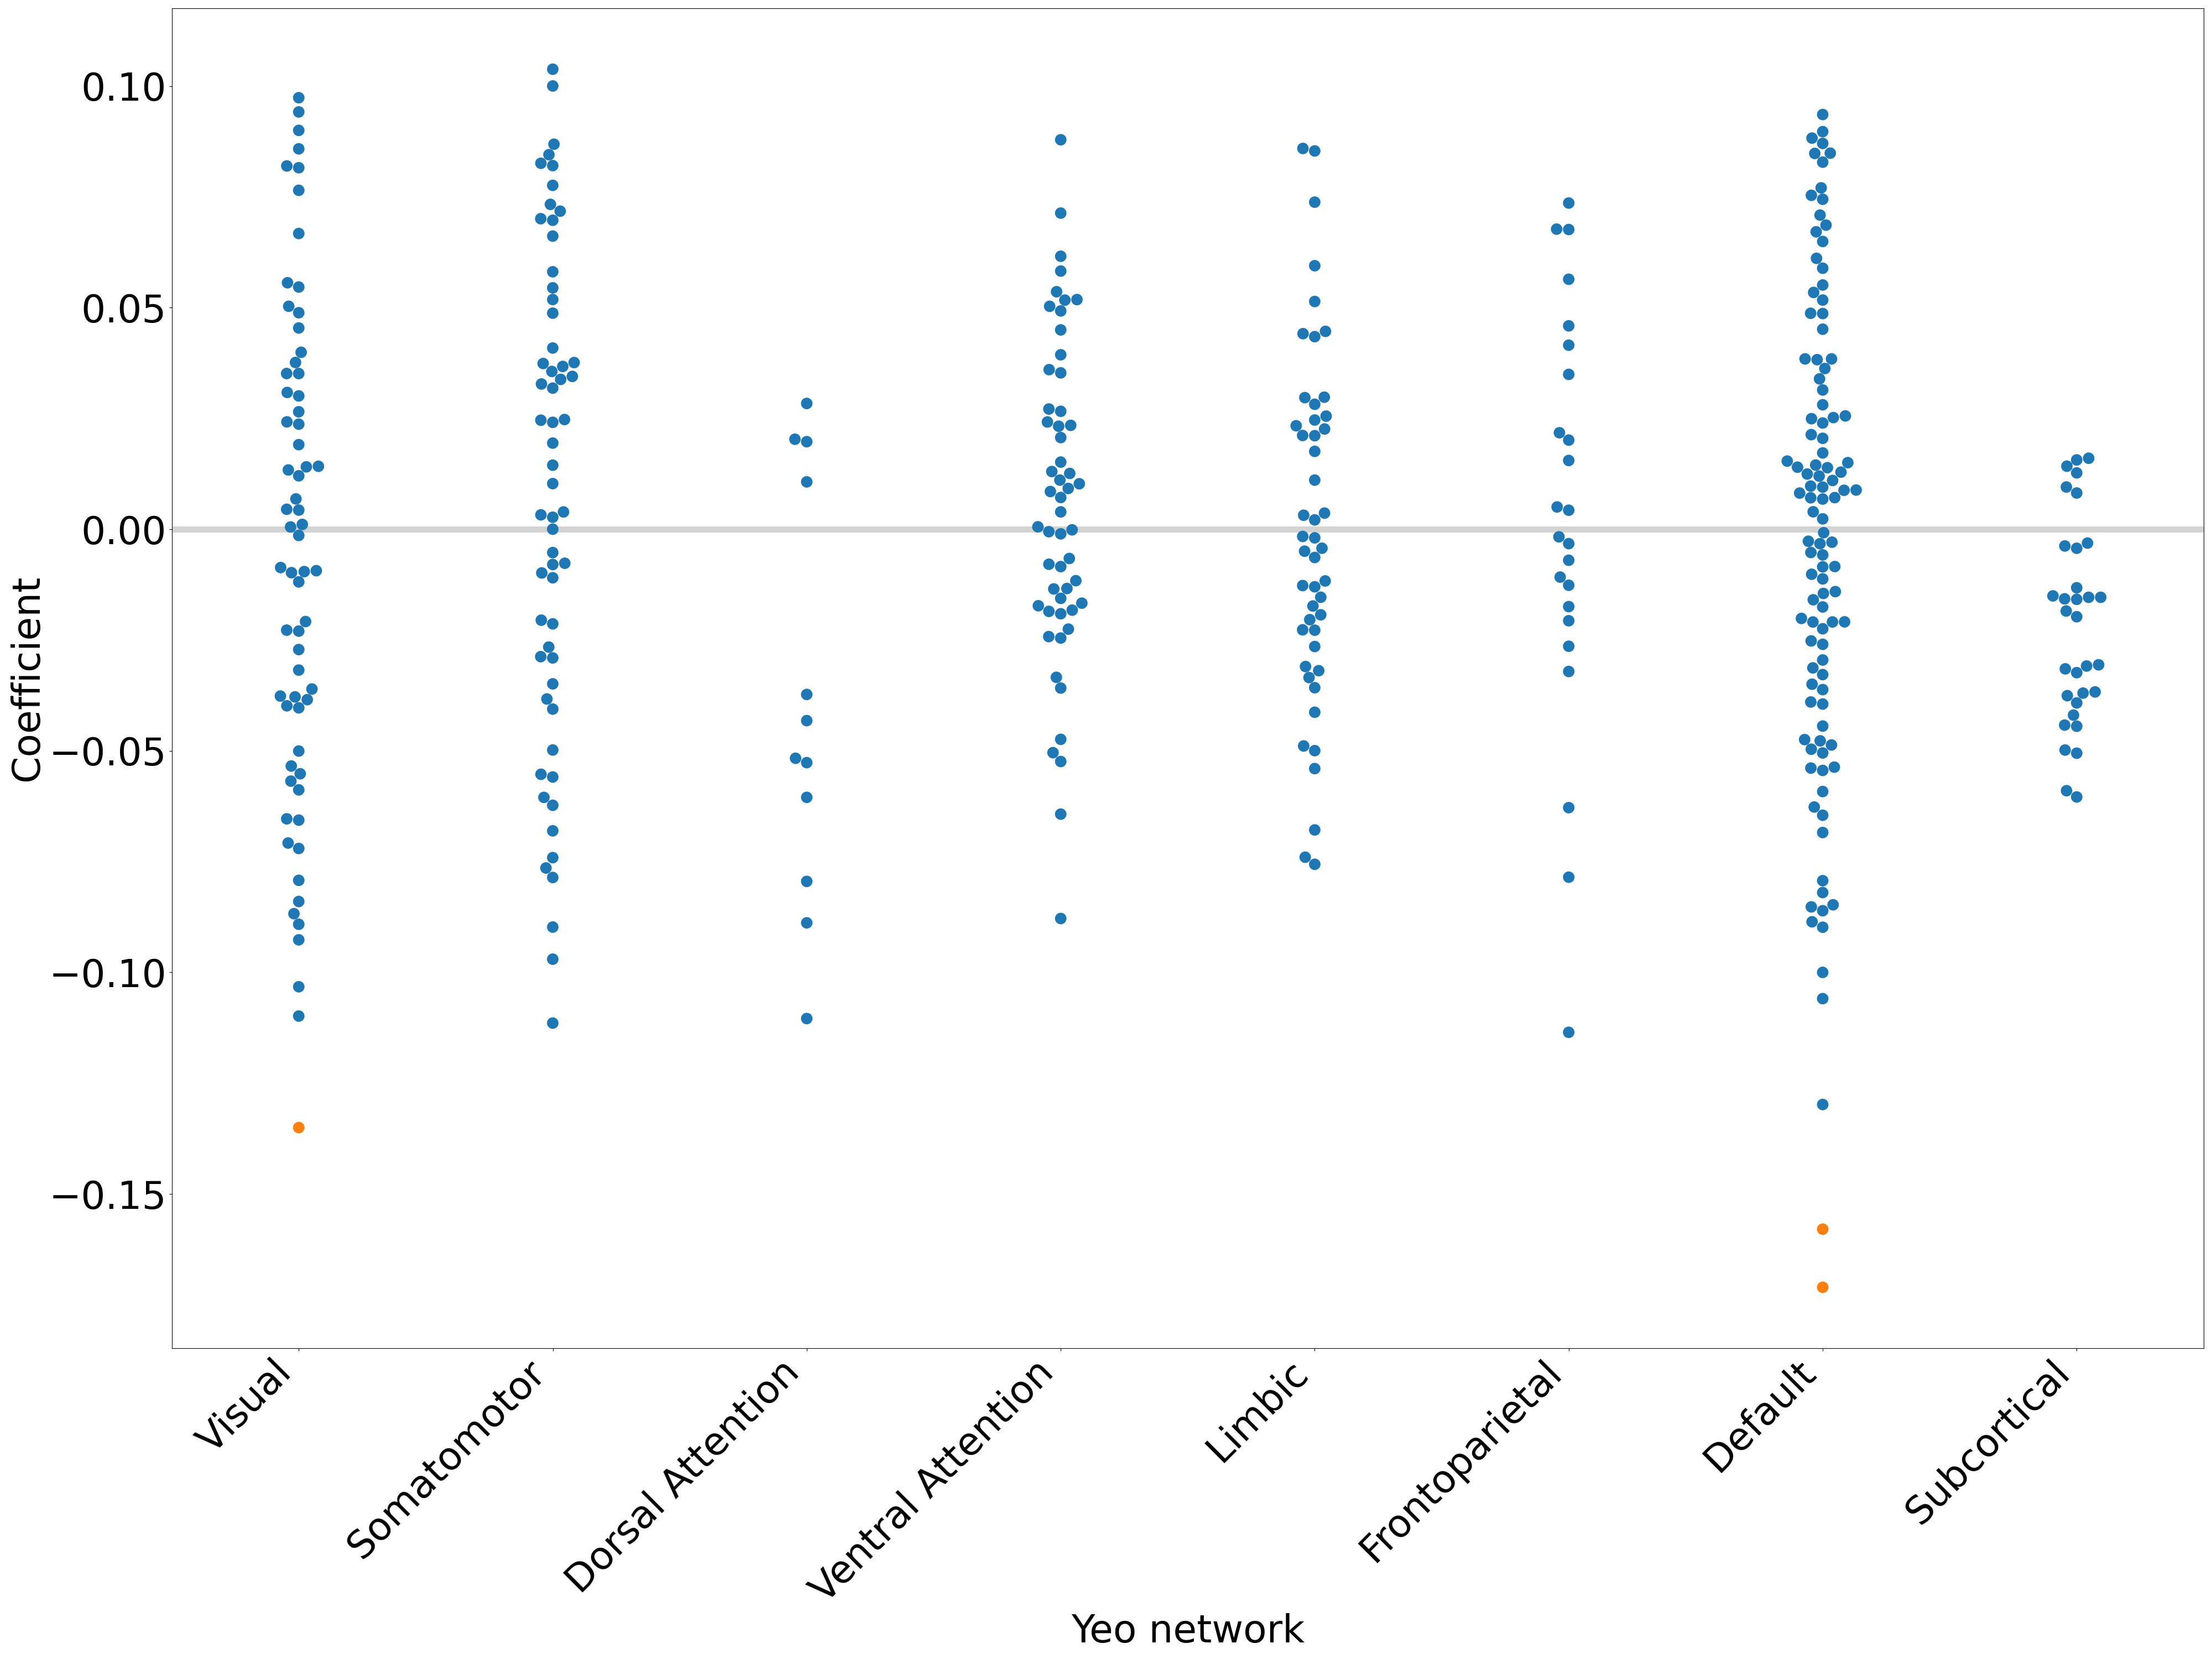

Values plotted in this chart, from the file beside it:
, IDP_name, regressor, coef_, p_fdr, p_raw, phenotype, confounds, Dataset, score (R2)
0, lh_caudalanteriorcingulate_area, IDP (feature), -0.03342, 0.7129, 0.349, Neuroticism, ['hm', 'age', 'sex', 'FS_IntraCranial_Vo…, HCP_YA, 0.01938
1, lh_caudalanteriorcingulate_area, hm, 0.01311, 0.7793, 0.7079, Neuroticism, ['hm', 'age', 'sex', 'FS_IntraCranial_Vo…, HCP_YA, 0.01938
2, lh_caudalanteriorcingulate_area, age, -0.05669, 0.1273, 0.08747, Neuroticism, ['hm', 'age', 'sex', 'FS_IntraCranial_Vo…, HCP_YA, 0.01938
3, lh_caudalanteriorcingulate_area, sex, -0.1286, 0.00623, 0.00376, Neuroticism, ['hm', 'age', 'sex', 'FS_IntraCranial_Vo…, HCP_YA, 0.01938
4, lh_caudalanteriorcingulate_area, FS_IntraCranial_Vol, -0.003748, 0.9835, 0.9324, Neuroticism, ['hm', 'age', 'sex', 'FS_IntraCranial_Vo…, HCP_YA, 0.01938
5, lh_caudalanteriorcingulate_area, IDP (feature), -0.02422, 0.831, 0.5004, Sadness, ['hm', 'age', 'sex', 'FS_IntraCranial_Vo…, HCP_YA, 0.0046
6, lh_caudalanteriorcingulate_area, hm, -0.006426, 0.9944, 0.8554, Sadness, ['hm', 'age', 'sex', 'FS_IntraCranial_Vo…, HCP_YA, 0.0046
7, lh_caudalanteriorcingulate_area, age, -0.04568, 0.2538, 0.1716, Sadness, ['hm', 'age', 'sex', 'FS_IntraCranial_Vo…, HCP_YA, 0.0046
8, lh_caudalanteriorcingulate_area, sex, -0.05886, 0.2528, 0.1872, Sadness, ['hm', 'age', 'sex', 'FS_IntraCranial_Vo…, HCP_YA, 0.0046
9, lh_caudalanteriorcingulate_area, FS_IntraCranial_Vol, 0.05907, 0.4769, 0.185, Sadness, ['hm', 'age', 'sex', 'FS_IntraCranial_Vo…, HCP_YA, 0.0046
10, lh_caudalanteriorcingulate_thickness, IDP (feature), 0.003919, 0.9835, 0.9038, Neuroticism, ['hm', 'age', 'sex', 'FS_IntraCranial_Vo…, HCP_YA, 0.01848
11, lh_caudalanteriorcingulate_thickness, hm, 0.01224, 0.7793, 0.7267, Neuroticism, ['hm', 'age', 'sex', 'FS_IntraCranial_Vo…, HCP_YA, 0.01848
12, lh_caudalanteriorcingulate_thickness, age, -0.0564, 0.1273, 0.09083, Neuroticism, ['hm', 'age', 'sex', 'FS_IntraCranial_Vo…, HCP_YA, 0.01848
13, lh_caudalanteriorcingulate_thickness, sex, -0.1294, 0.00623, 0.003556, Neuroticism, ['hm', 'age', 'sex', 'FS_IntraCranial_Vo…, HCP_YA, 0.01848
14, lh_caudalanteriorcingulate_thickness, FS_IntraCranial_Vol, -0.01713, 0.9835, 0.682, Neuroticism, ['hm', 'age', 'sex', 'FS_IntraCranial_Vo…, HCP_YA, 0.01848
15, lh_caudalanteriorcingulate_thickness, IDP (feature), 0.02714, 0.795, 0.406, Sadness, ['hm', 'age', 'sex', 'FS_IntraCranial_Vo…, HCP_YA, 0.004849
16, lh_caudalanteriorcingulate_thickness, hm, -0.007512, 0.9944, 0.8312, Sadness, ['hm', 'age', 'sex', 'FS_IntraCranial_Vo…, HCP_YA, 0.004849
17, lh_caudalanteriorcingulate_thickness, age, -0.04297, 0.2538, 0.2006, Sadness, ['hm', 'age', 'sex', 'FS_IntraCranial_Vo…, HCP_YA, 0.004849
18, lh_caudalanteriorcingulate_thickness, sex, -0.05933, 0.2528, 0.1836, Sadness, ['hm', 'age', 'sex', 'FS_IntraCranial_Vo…, HCP_YA, 0.004849
19, lh_caudalanteriorcingulate_thickness, FS_IntraCranial_Vol, 0.05045, 0.4769, 0.2311, Sadness, ['hm', 'age', 'sex', 'FS_IntraCranial_Vo…, HCP_YA, 0.004849
20, lh_caudalanteriorcingulate_volume, IDP (feature), -0.01853, 0.8754, 0.5943, Neuroticism, ['hm', 'age', 'sex', 'FS_IntraCranial_Vo…, HCP_YA, 0.01876
21, lh_caudalanteriorcingulate_volume, hm, 0.01243, 0.7793, 0.7225, Neuroticism, ['hm', 'age', 'sex', 'FS_IntraCranial_Vo…, HCP_YA, 0.01876
22, lh_caudalanteriorcingulate_volume, age, -0.05721, 0.1273, 0.08479, Neuroticism, ['hm', 'age', 'sex', 'FS_IntraCranial_Vo…, HCP_YA, 0.01876
23, lh_caudalanteriorcingulate_volume, sex, -0.1287, 0.00623, 0.003743, Neuroticism, ['hm', 'age', 'sex', 'FS_IntraCranial_Vo…, HCP_YA, 0.01876
24, lh_caudalanteriorcingulate_volume, FS_IntraCranial_Vol, -0.01093, 0.9835, 0.8014, Neuroticism, ['hm', 'age', 'sex', 'FS_IntraCranial_Vo…, HCP_YA, 0.01876
25, lh_caudalanteriorcingulate_volume, IDP (feature), -0.01726, 0.8998, 0.6224, Sadness, ['hm', 'age', 'sex', 'FS_IntraCranial_Vo…, HCP_YA, 0.004376
26, lh_caudalanteriorcingulate_volume, hm, -0.006897, 0.9944, 0.8449, Sadness, ['hm', 'age', 'sex', 'FS_IntraCranial_Vo…, HCP_YA, 0.004376
27, lh_caudalanteriorcingulate_volume, age, -0.04614, 0.2538, 0.1675, Sadness, ['hm', 'age', 'sex', 'FS_IntraCranial_Vo…, HCP_YA, 0.004376
28, lh_caudalanteriorcingulate_volume, sex, -0.05881, 0.2528, 0.1877, Sadness, ['hm', 'age', 'sex', 'FS_IntraCranial_Vo…, HCP_YA, 0.004376
29, lh_caudalanteriorcingulate_volume, FS_IntraCranial_Vol, 0.05518, 0.4769, 0.2078, Sadness, ['hm', 'age', 'sex', 'FS_IntraCranial_Vo…, HCP_YA, 0.004376
30, lh_caudalmiddlefrontal_area, IDP (feature), -0.02012, 0.8754, 0.6024, Neuroticism, ['hm', 'age', 'sex', 'FS_IntraCranial_Vo…, HCP_YA, 0.01875
31, lh_caudalmiddlefrontal_area, hm, 0.01366, 0.7793, 0.697, Neuroticism, ['hm', 'age', 'sex', 'FS_IntraCranial_Vo…, HCP_YA, 0.01875
32, lh_caudalmiddlefrontal_area, age, -0.05717, 0.1273, 0.08499, Neuroticism, ['hm', 'age', 'sex', 'FS_IntraCranial_Vo…, HCP_YA, 0.01875
33, lh_caudalmiddlefrontal_area, sex, -0.1284, 0.00623, 0.003836, Neuroticism, ['hm', 'age', 'sex', 'FS_IntraCranial_Vo…, HCP_YA, 0.01875
34, lh_caudalmiddlefrontal_area, FS_IntraCranial_Vol, -0.007381, 0.9835, 0.8723, Neuroticism, ['hm', 'age', 'sex', 'FS_IntraCranial_Vo…, HCP_YA, 0.01875
35, lh_caudalmiddlefrontal_area, IDP (feature), 0.03828, 0.7166, 0.3252, Sadness, ['hm', 'age', 'sex', 'FS_IntraCranial_Vo…, HCP_YA, 0.005142
36, lh_caudalmiddlefrontal_area, hm, -0.009585, 0.9944, 0.7862, Sadness, ['hm', 'age', 'sex', 'FS_IntraCranial_Vo…, HCP_YA, 0.005142
37, lh_caudalmiddlefrontal_area, age, -0.04507, 0.2538, 0.1773, Sadness, ['hm', 'age', 'sex', 'FS_IntraCranial_Vo…, HCP_YA, 0.005142
38, lh_caudalmiddlefrontal_area, sex, -0.06133, 0.2528, 0.1696, Sadness, ['hm', 'age', 'sex', 'FS_IntraCranial_Vo…, HCP_YA, 0.005142
39, lh_caudalmiddlefrontal_area, FS_IntraCranial_Vol, 0.03036, 0.573, 0.5115, Sadness, ['hm', 'age', 'sex', 'FS_IntraCranial_Vo…, HCP_YA, 0.005142
40, lh_caudalmiddlefrontal_thickness, IDP (feature), 0.08828, 0.1376, 0.008002, Neuroticism, ['hm', 'age', 'sex', 'FS_IntraCranial_Vo…, HCP_YA, 0.02575
41, lh_caudalmiddlefrontal_thickness, hm, 0.01209, 0.7793, 0.7288, Neuroticism, ['hm', 'age', 'sex', 'FS_IntraCranial_Vo…, HCP_YA, 0.02575
42, lh_caudalmiddlefrontal_thickness, age, -0.03679, 0.2793, 0.2778, Neuroticism, ['hm', 'age', 'sex', 'FS_IntraCranial_Vo…, HCP_YA, 0.02575
43, lh_caudalmiddlefrontal_thickness, sex, -0.1263, 0.00623, 0.004301, Neuroticism, ['hm', 'age', 'sex', 'FS_IntraCranial_Vo…, HCP_YA, 0.02575
44, lh_caudalmiddlefrontal_thickness, FS_IntraCranial_Vol, -0.02658, 0.9835, 0.5246, Neuroticism, ['hm', 'age', 'sex', 'FS_IntraCranial_Vo…, HCP_YA, 0.02575
45, lh_caudalmiddlefrontal_thickness, IDP (feature), 0.0936, 0.2039, 0.005238, Sadness, ['hm', 'age', 'sex', 'FS_IntraCranial_Vo…, HCP_YA, 0.01231
46, lh_caudalmiddlefrontal_thickness, hm, -0.00724, 0.9944, 0.8366, Sadness, ['hm', 'age', 'sex', 'FS_IntraCranial_Vo…, HCP_YA, 0.01231
47, lh_caudalmiddlefrontal_thickness, age, -0.02454, 0.472, 0.472, Sadness, ['hm', 'age', 'sex', 'FS_IntraCranial_Vo…, HCP_YA, 0.01231
48, lh_caudalmiddlefrontal_thickness, sex, -0.05616, 0.2528, 0.2066, Sadness, ['hm', 'age', 'sex', 'FS_IntraCranial_Vo…, HCP_YA, 0.01231
49, lh_caudalmiddlefrontal_thickness, FS_IntraCranial_Vol, 0.0394, 0.4769, 0.3491, Sadness, ['hm', 'age', 'sex', 'FS_IntraCranial_Vo…, HCP_YA, 0.01231
50, lh_caudalmiddlefrontal_volume, IDP (feature), 0.01723, 0.8838, 0.6569, Neuroticism, ['hm', 'age', 'sex', 'FS_IntraCranial_Vo…, HCP_YA, 0.01867
51, lh_caudalmiddlefrontal_volume, hm, 0.01125, 0.7793, 0.7485, Neuroticism, ['hm', 'age', 'sex', 'FS_IntraCranial_Vo…, HCP_YA, 0.01867
52, lh_caudalmiddlefrontal_volume, age, -0.05535, 0.1273, 0.09695, Neuroticism, ['hm', 'age', 'sex', 'FS_IntraCranial_Vo…, HCP_YA, 0.01867
53, lh_caudalmiddlefrontal_volume, sex, -0.13, 0.00623, 0.003408, Neuroticism, ['hm', 'age', 'sex', 'FS_IntraCranial_Vo…, HCP_YA, 0.01867
54, lh_caudalmiddlefrontal_volume, FS_IntraCranial_Vol, -0.02575, 0.9835, 0.5749, Neuroticism, ['hm', 'age', 'sex', 'FS_IntraCranial_Vo…, HCP_YA, 0.01867
55, lh_caudalmiddlefrontal_volume, IDP (feature), 0.06864, 0.4309, 0.07877, Sadness, ['hm', 'age', 'sex', 'FS_IntraCranial_Vo…, HCP_YA, 0.007377
56, lh_caudalmiddlefrontal_volume, hm, -0.01123, 0.9944, 0.7501, Sadness, ['hm', 'age', 'sex', 'FS_IntraCranial_Vo…, HCP_YA, 0.007377
57, lh_caudalmiddlefrontal_volume, age, -0.03995, 0.2615, 0.2334, Sadness, ['hm', 'age', 'sex', 'FS_IntraCranial_Vo…, HCP_YA, 0.007377
58, lh_caudalmiddlefrontal_volume, sex, -0.06194, 0.2528, 0.1647, Sadness, ['hm', 'age', 'sex', 'FS_IntraCranial_Vo…, HCP_YA, 0.007377
59, lh_caudalmiddlefrontal_volume, FS_IntraCranial_Vol, 0.01561, 0.7772, 0.7354, Sadness, ['hm', 'age', 'sex', 'FS_IntraCranial_Vo…, HCP_YA, 0.007377
... 1,960 more rows
